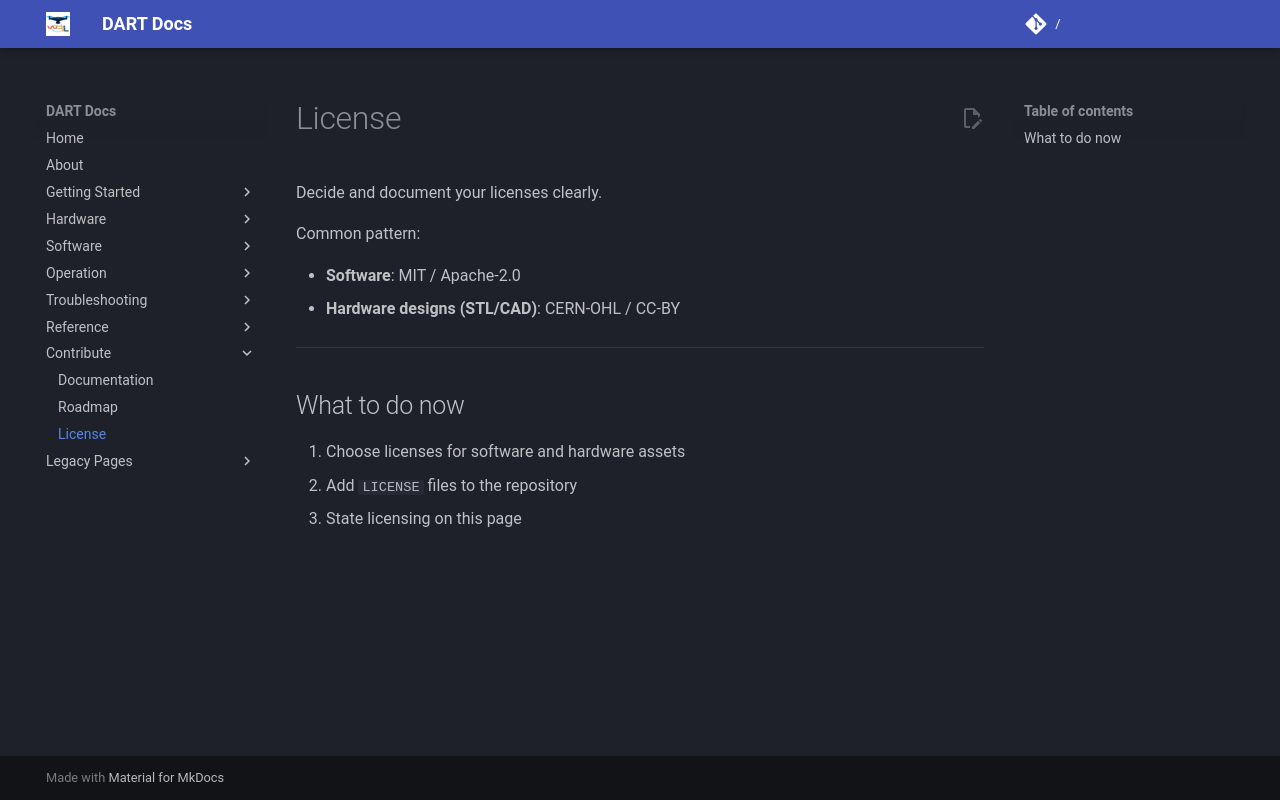

repository: wrlab/DART-Docs · page: contribute/license/index.html · generator: mkdocs

# License

Decide and document your licenses clearly.

Common pattern:

- **Software**: MIT / Apache-2.0
- **Hardware designs (STL/CAD)**: CERN-OHL / CC-BY

---

## What to do now

1. Choose licenses for software and hardware assets
2. Add `LICENSE` files to the repository
3. State licensing on this page
